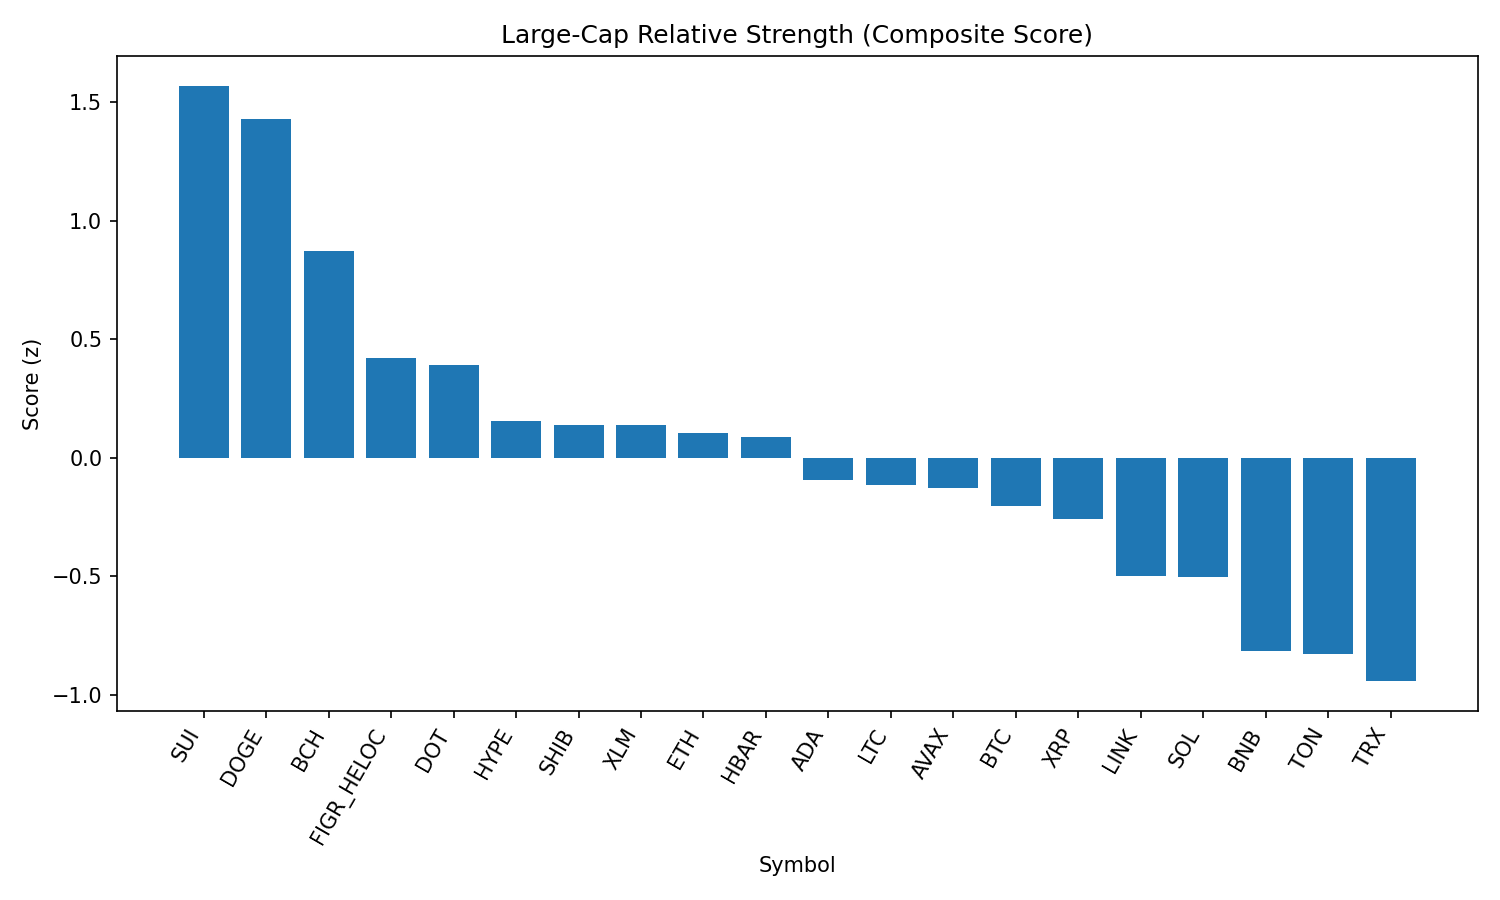

The file beside this chart, header and first rows:
rank, name, symbol, price, pct_1h, pct_24h, pct_7d, pct_1h_vs_btc, pct_24h_vs_btc, pct_7d_vs_btc, market_cap_rank, market_cap, volume_usd, score
1, Sui, SUI, 3.42, 0.6042, 4.52, 6.057, 0.4575, 3.44, 2.882, 19, 12184947154, 1023769323, 1.569
2, Dogecoin, DOGE, 0.2184, 0.8324, 2.884, 3.851, 0.6857, 1.805, 0.6759, 9, 32899987738, 2080767132, 1.43
3, Bitcoin Cash, BCH, 612.8, 0.02855, 3.922, 15.1, -0.1181, 2.843, 11.93, 20, 12183967943, 646204592, 0.8703
4, Figure Heloc, FIGR_HELOC, 1.035, 0.1725, 3.618, 2.738, 0.02585, 2.539, -0.4369, 18, 12668663780, 217865460, 0.4223
5, Polkadot, DOT, 3.84, 0.4343, 1.742, 2.793, 0.2876, 0.6628, -0.3816, 35, 5834389660, 235045879, 0.3906
6, Hyperliquid, HYPE, 46.95, -0.2014, 4.236, 7.093, -0.3481, 3.157, 3.918, 16, 12711372759, 400881034, 0.1545
7, Shiba Inu, SHIB, 1.244e-05, 0.09178, 2.908, 3.532, -0.05492, 1.829, 0.3575, 31, 7331027246, 215357708, 0.1384
8, Stellar, XLM, 0.3609, 0.2761, 2.133, 1.154, 0.1294, 1.054, -2.021, 22, 11440659495, 218194225, 0.137
9, Ethereum, ETH, 4339, 0.4464, 0.791, 0.5643, 0.2997, -0.2882, -2.61, 2, 522377788725, 38866715063, 0.1049
10, Hedera, HBAR, 0.2201, 0.1216, 3.613, -2.164, -0.02512, 2.534, -5.339, 25, 9321137668, 213905756, 0.08835
11, Cardano, ADA, 0.8342, -0.02127, 2.957, 2.531, -0.168, 1.878, -0.6432, 11, 30427172742, 1454289839, -0.09195
12, Litecoin, LTC, 113.2, 0.004598, 2.466, 3.783, -0.1421, 1.387, 0.608, 28, 8626999601, 531716202, -0.1137
13, Avalanche, AVAX, 24.45, 0.3174, 0.08895, 5.02, 0.1707, -0.9903, 1.846, 23, 10318623978, 612329050, -0.1282
14, Bitcoin, BTC, 111535, 0.1467, 1.079, 3.175, 0.0, 0.0, 0.0, 1, 2218524400077, 56490467925, -0.2039
15, XRP, XRP, 2.85, 0.09435, 1.704, 1.552, -0.05235, 0.6249, -1.623, 3, 169639892818, 6505419617, -0.2572
16, Chainlink, LINK, 22.49, 0.3313, 0.0915, -2.896, 0.1846, -0.9877, -6.071, 13, 15216196968, 1285805638, -0.4975
17, Solana, SOL, 205.2, 0.08251, 0.8395, 1.489, -0.06419, -0.2397, -1.686, 6, 111015579556, 7780583665, -0.5027
18, BNB, BNB, 850.9, -0.002491, 0.6086, -0.3853, -0.1492, -0.4706, -3.56, 5, 118401797383, 977005193, -0.815
19, Toncoin, TON, 3.1, 0.04165, -0.1639, 1.831, -0.105, -1.243, -1.343, 30, 7964940093, 135878998, -0.8299
20, TRON, TRX, 0.3328, 0.1177, -0.5671, -0.984, -0.02896, -1.646, -4.159, 10, 31492897434, 918578947, -0.9423
21, Cronos, CRO, 0.2668, 0.07412, 0.3094, -4.843, -0.07257, -0.7698, -8.018, 26, 8966065916, 133760147, -0.9843
